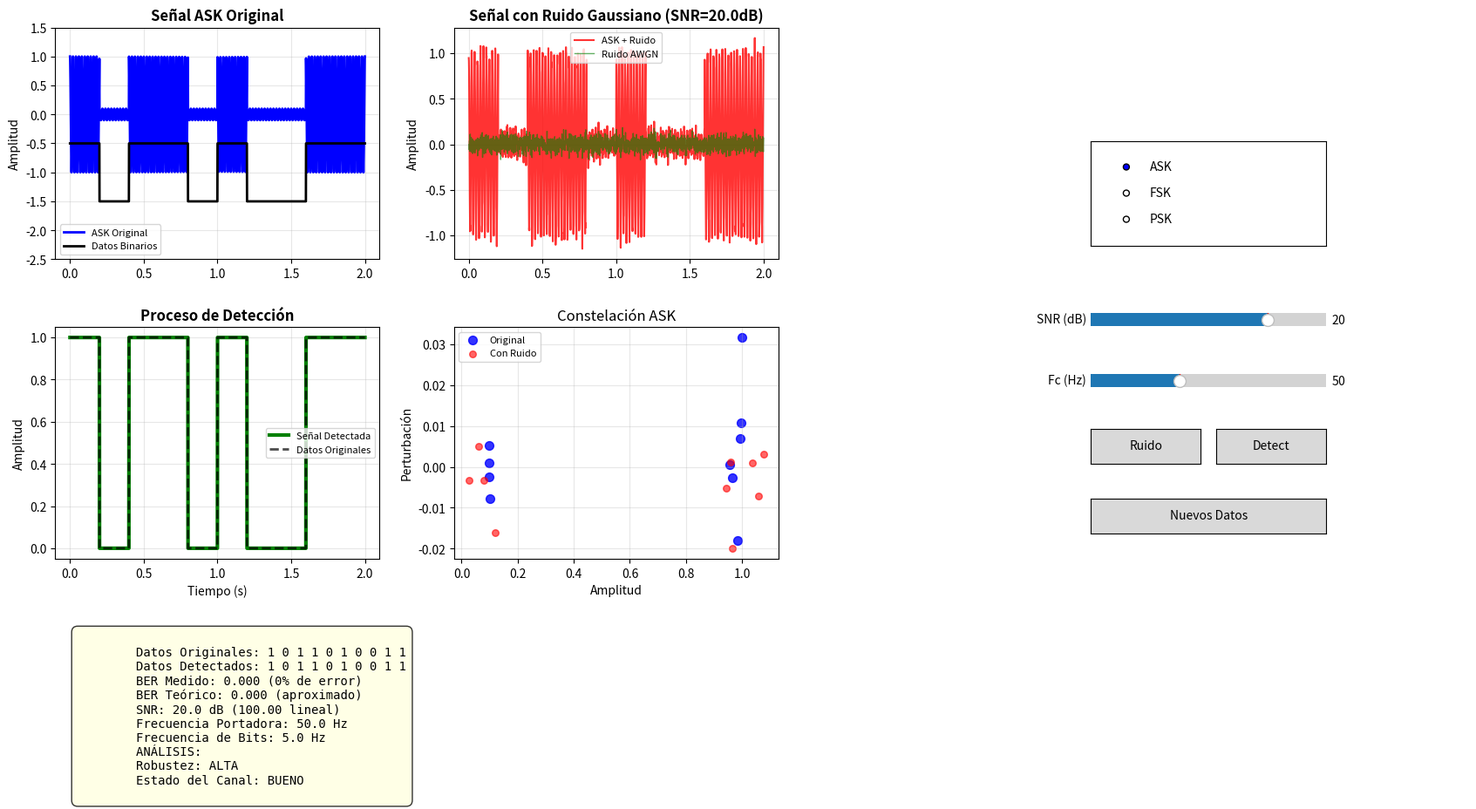

Write Python code to recreate this figure.
import numpy as np
import matplotlib.pyplot as plt
from matplotlib.widgets import Slider, Button, RadioButtons
import matplotlib.patches as patches
from scipy import signal
import warnings
warnings.filterwarnings('ignore')

class DigitalOscilloscope:
    def __init__(self):
        """
        Osciloscopio Digital para Experimentos de Modulación Digital
        Laboratorio: Tipos de datos y modulación digital en canales gaussianos
        """
        # Parámetros de la simulación
        self.fs = 1000  # Frecuencia de muestreo (Hz)
        self.fc = 50    # Frecuencia portadora (Hz)
        self.fb = 5     # Frecuencia de bits (Hz)
        self.duration = 2  # Duración de la señal (s)
        self.snr_db = 20   # Relación señal-ruido en dB
        
        # Datos binarios a transmitir
        self.data_bits = np.array([1, 0, 1, 1, 0, 1, 0, 0, 1, 1])
        
        # Variables de estado
        self.modulation_type = 'ASK'
        self.show_noise = True
        self.show_detection = True
        
        # Configurar la interfaz
        self.setup_gui()
        self.update_signals()
        
    def setup_gui(self):
        """Configurar la interfaz gráfica del osciloscopio"""
        # Crear figura principal más amplia
        self.fig = plt.figure(figsize=(18, 10))
        #self.fig.suptitle('OSCILOSCOPIO DIGITAL - MODULACIÓN EN CANALES GAUSSIANOS', 
        #                 fontsize=14, fontweight='bold', y=0.95)
        
        # Crear subplots con mejor distribución
        gs = self.fig.add_gridspec(3, 4, height_ratios=[1.2, 1.2, 0.6], 
                                  width_ratios=[1.2, 1.2, 1.2, 0.8], 
                                  hspace=0.35, wspace=0.25,
                                  top=0.90, bottom=0.08, left=0.06, right=0.96)
        
        # Señales principales (2x2 grid para las gráficas)
        self.ax_original = self.fig.add_subplot(gs[0, 0])
        self.ax_noisy = self.fig.add_subplot(gs[0, 1]) 
        self.ax_detected = self.fig.add_subplot(gs[1, 0])
        self.ax_constellation = self.fig.add_subplot(gs[1, 1])
        
        # Panel de controles (columna derecha, ocupando altura completa)
        self.ax_controls = self.fig.add_subplot(gs[0:2, 3])
        self.ax_controls.axis('off')
        
        # Panel de información de parámetros (segunda columna derecha)
        self.ax_params = self.fig.add_subplot(gs[0:2, 2])
        self.ax_params.axis('off')
        
        # Panel de métricas (fila inferior, ocupando 3 columnas)
        self.ax_metrics = self.fig.add_subplot(gs[2, 0:3])
        self.ax_metrics.axis('off')
        
        # Configurar controles
        self.setup_controls()
        
    def display_lab_info(self):
        """Mostrar información del laboratorio y preguntas guía"""
        info_text = """
        EXPERIMENTO: MODULACIÓN DIGITAL EN CANALES GAUSSIANOS
        
        PREGUNTAS PARA FORMULAR HIPÓTESIS:
        
        1. ¿Cuál de las modulaciones (ASK, FSK, PSK) será más robusta ante el ruido? ¿Por qué?
        2. ¿Cómo afectará el incremento del ruido (menor SNR) a la forma de onda de cada modulación?
        3. ¿A qué valor de SNR comenzarán a aparecer errores de detección significativos?
        4. ¿Qué diferencias esperarías ver en las constelaciones de cada modulación con ruido?
        5. ¿Cómo se relaciona la separación entre símbolos con la robustez ante ruido?
        
        INSTRUCCIONES: Ajusta los parámetros y observa cómo el ruido gaussiano afecta cada tipo de modulación.
        """
        
        self.ax_info.text(0.02, 0.95, info_text, transform=self.ax_info.transAxes,
                         fontsize=10, verticalalignment='top', fontfamily='monospace',
                         bbox=dict(boxstyle="round,pad=0.5", facecolor="lightblue", alpha=0.8))
        
    def setup_controls(self):
        """Configurar controles interactivos"""
        # === PANEL DE CONTROLES ===
        self.ax_controls.text(0.5, 0.95, 'CONTROLES', ha='center', 
                             fontweight='bold', fontsize=12, 
                             bbox=dict(boxstyle="round,pad=0.3", facecolor="lightblue", alpha=0.8))
        
        # Selector de modulación (más compacto)
        ax_radio = plt.axes([0.78, 0.75, 0.18, 0.12])  # [x, y, width, height]
        self.radio_mod = RadioButtons(ax_radio, ('ASK', 'FSK', 'PSK'))
        self.radio_mod.on_clicked(self.change_modulation)
        
        # Slider SNR (horizontal)
        ax_snr = plt.axes([0.78, 0.65, 0.18, 0.03])
        self.slider_snr = Slider(ax_snr, 'SNR (dB)', -10, 30, valinit=self.snr_db, 
                                valfmt='%0.1f dB')
        self.slider_snr.on_changed(self.change_snr)
        
        # Slider frecuencia portadora
        ax_fc = plt.axes([0.78, 0.58, 0.18, 0.03])
        self.slider_fc = Slider(ax_fc, 'Fc (Hz)', 20, 100, valinit=self.fc,
                               valfmt='%0.0f Hz')
        self.slider_fc.on_changed(self.change_fc)
        
        # Botones organizados horizontalmente
        ax_btn_noise = plt.axes([0.78, 0.48, 0.08, 0.04])
        self.btn_noise = Button(ax_btn_noise, 'Ruido\nON/OFF')
        self.btn_noise.on_clicked(self.toggle_noise)
        
        ax_btn_detect = plt.axes([0.88, 0.48, 0.08, 0.04])
        self.btn_detect = Button(ax_btn_detect, 'Detect\nON/OFF')
        self.btn_detect.on_clicked(self.toggle_detection)
        
        # Botón para nuevos datos
        ax_btn_data = plt.axes([0.78, 0.40, 0.18, 0.04])
        self.btn_data = Button(ax_btn_data, 'Generar Nuevos Datos')
        self.btn_data.on_clicked(self.generate_new_data)
        
        # === PANEL DE PARÁMETROS ===
        self.ax_params.text(0.5, 0.95, 'PARÁMETROS ACTUALES', ha='center',
                           fontweight='bold', fontsize=11,
                           bbox=dict(boxstyle="round,pad=0.3", facecolor="lightyellow", alpha=0.8))
        
        # Área de texto para parámetros
        self.param_text = self.ax_params.text(0.05, 0.85, '', fontsize=10, 
                                             verticalalignment='top', fontfamily='monospace')
        
        # === INFORMACIÓN EXPERIMENTAL (en panel de parámetros) ===
        experiment_info = """
PREGUNTAS GUÍA:

¿Cuál modulación es más robusta?
¿Cómo afecta el SNR al BER?
¿Qué muestra la constelación?
¿Cuándo aparecen errores?

INSTRUCCIONES:
• Cambia modulación con botones
• Ajusta SNR y observa efectos  
• Compara constelaciones
• Registra tus observaciones
        """
        
        self.ax_params.text(0.05, 0.45, experiment_info, fontsize=9,
                           verticalalignment='top', 
                           bbox=dict(boxstyle="round,pad=0.3", facecolor="lightgreen", alpha=0.7))
    
    def update_parameters(self):
        """Actualizar información de parámetros en el panel"""
        param_info = f"""Modulación: {self.modulation_type}
SNR: {self.snr_db:.1f} dB
Fc: {self.fc:.0f} Hz  |  Fb: {self.fb:.1f} Hz

Estado:
• Ruido: {'ON' if self.show_noise else 'OFF'}
• Detección: {'ON' if self.show_detection else 'OFF'}

Datos: {len(self.data_bits)} bits
Secuencia: {' '.join(map(str, self.data_bits))}
Duración: {self.duration:.1f}s"""
        
        if hasattr(self, 'param_text'):
            self.param_text.set_text(param_info)
        
    def generate_time_vector(self):
        """Generar vector de tiempo"""
        return np.linspace(0, self.duration, int(self.fs * self.duration))
    
    def generate_data_signal(self, t):
        """Generar señal de datos binarios"""
        bit_duration = 1 / self.fb
        data_signal = np.zeros_like(t)
        
        for i, bit in enumerate(self.data_bits):
            start_idx = int(i * bit_duration * self.fs)
            end_idx = int((i + 1) * bit_duration * self.fs)
            if end_idx > len(data_signal):
                end_idx = len(data_signal)
            data_signal[start_idx:end_idx] = bit
            
        return data_signal
    
    def modulate_ask(self, data, t):
        """Modulación ASK (Amplitude Shift Keying)"""
        carrier = np.cos(2 * np.pi * self.fc * t)
        # ASK: A1 para '1', A0 para '0' (A0 = 0.1*A1 para visibilidad)
        modulated = np.where(data == 1, 1.0 * carrier, 0.1 * carrier)
        return modulated
    
    def modulate_fsk(self, data, t):
        """Modulación FSK (Frequency Shift Keying)"""
        f1 = self.fc          # Frecuencia para '1'
        f0 = self.fc * 0.7    # Frecuencia para '0'
        
        modulated = np.zeros_like(t)
        for i in range(len(t)):
            if data[i] == 1:
                modulated[i] = np.cos(2 * np.pi * f1 * t[i])
            else:
                modulated[i] = np.cos(2 * np.pi * f0 * t[i])
                
        return modulated
    
    def modulate_psk(self, data, t):
        """Modulación PSK (Phase Shift Keying)"""
        carrier = np.cos(2 * np.pi * self.fc * t)
        # PSK: fase 0 para '1', fase π para '0'
        modulated = np.where(data == 1, carrier, -carrier)
        return modulated
    
    def add_gaussian_noise(self, signal):
        """Añadir ruido gaussiano AWGN"""
        if not self.show_noise:
            return signal, np.zeros_like(signal)
            
        # Calcular potencia de la señal
        signal_power = np.mean(signal**2)
        
        # Calcular potencia del ruido basada en SNR
        snr_linear = 10**(self.snr_db/10)
        noise_power = signal_power / snr_linear
        
        # Generar ruido gaussiano
        noise = np.random.normal(0, np.sqrt(noise_power), len(signal))
        
        return signal + noise, noise
    
    def detect_signal(self, noisy_signal, t):
        """Detectar señal usando detección coherente"""
        if not self.show_detection:
            return np.zeros_like(noisy_signal)
            
        bit_duration = 1 / self.fb
        detected_bits = []
        
        for i in range(len(self.data_bits)):
            start_idx = int(i * bit_duration * self.fs)
            end_idx = int((i + 1) * bit_duration * self.fs)
            if end_idx > len(noisy_signal):
                end_idx = len(noisy_signal)
                
            segment = noisy_signal[start_idx:end_idx]
            t_segment = t[start_idx:end_idx]
            
            if self.modulation_type == 'ASK':
                # Detección por energía
                energy = np.mean(segment**2)
                threshold = 0.25  # Umbral adaptativo
                detected_bit = 1 if energy > threshold else 0
                
            elif self.modulation_type == 'FSK':
                # Detección por correlación con frecuencias
                f1_ref = np.cos(2 * np.pi * self.fc * t_segment)
                f0_ref = np.cos(2 * np.pi * self.fc * 0.7 * t_segment)
                
                corr_f1 = np.abs(np.mean(segment * f1_ref))
                corr_f0 = np.abs(np.mean(segment * f0_ref))
                
                detected_bit = 1 if corr_f1 > corr_f0 else 0
                
            elif self.modulation_type == 'PSK':
                # Detección por correlación
                ref_signal = np.cos(2 * np.pi * self.fc * t_segment)
                correlation = np.mean(segment * ref_signal)
                detected_bit = 1 if correlation > 0 else 0
                
            detected_bits.append(detected_bit)
        
        # Reconstruir señal detectada
        detected_signal = np.zeros_like(t)
        for i, bit in enumerate(detected_bits):
            start_idx = int(i * bit_duration * self.fs)
            end_idx = int((i + 1) * bit_duration * self.fs)
            if end_idx > len(detected_signal):
                end_idx = len(detected_signal)
            detected_signal[start_idx:end_idx] = bit
            
        return detected_signal
    
    def calculate_ber(self, detected_signal, t):
        """Calcular tasa de error de bits (BER)"""
        bit_duration = 1 / self.fb
        detected_bits = []
        
        for i in range(len(self.data_bits)):
            start_idx = int(i * bit_duration * self.fs)
            end_idx = int((i + 1) * bit_duration * self.fs)
            if end_idx > len(detected_signal):
                end_idx = len(detected_signal)
            
            bit_value = np.mean(detected_signal[start_idx:end_idx])
            detected_bits.append(1 if bit_value > 0.5 else 0)
        
        errors = sum(1 for orig, det in zip(self.data_bits, detected_bits) if orig != det)
        ber = errors / len(self.data_bits)
        
        return ber, detected_bits
    
    def create_constellation(self, modulated_signal, noisy_signal):
        """Crear diagrama de constelación"""
        if self.modulation_type == 'ASK':
            # Para ASK, mostrar amplitudes
            constellation_orig = []
            constellation_noisy = []
            
            bit_duration = 1 / self.fb
            for i in range(len(self.data_bits)):
                start_idx = int(i * bit_duration * self.fs)
                end_idx = int((i + 1) * bit_duration * self.fs)
                if end_idx > len(modulated_signal):
                    end_idx = len(modulated_signal)
                
                # Muestrear en el centro del bit
                mid_idx = (start_idx + end_idx) // 2
                constellation_orig.append(modulated_signal[mid_idx])
                constellation_noisy.append(noisy_signal[mid_idx])
                
            return np.array(constellation_orig), np.array(constellation_noisy), None, None
            
        elif self.modulation_type == 'PSK':
            # Para PSK, mostrar fase (I/Q)
            I_orig, Q_orig = [], []
            I_noisy, Q_noisy = [], []
            
            bit_duration = 1 / self.fb
            t = self.generate_time_vector()
            
            for i in range(len(self.data_bits)):
                start_idx = int(i * bit_duration * self.fs)
                end_idx = int((i + 1) * bit_duration * self.fs)
                if end_idx > len(modulated_signal):
                    end_idx = len(modulated_signal)
                
                # Demodulación coherente
                t_seg = t[start_idx:end_idx]
                cos_ref = np.cos(2 * np.pi * self.fc * t_seg)
                sin_ref = -np.sin(2 * np.pi * self.fc * t_seg)
                
                I_orig.append(np.mean(modulated_signal[start_idx:end_idx] * cos_ref))
                Q_orig.append(np.mean(modulated_signal[start_idx:end_idx] * sin_ref))
                I_noisy.append(np.mean(noisy_signal[start_idx:end_idx] * cos_ref))
                Q_noisy.append(np.mean(noisy_signal[start_idx:end_idx] * sin_ref))
                
            return np.array(I_orig), np.array(I_noisy), np.array(Q_orig), np.array(Q_noisy)
            
        else:  # FSK
            # Para FSK, mostrar energías de frecuencias
            f1_energy_orig, f0_energy_orig = [], []
            f1_energy_noisy, f0_energy_noisy = [], []
            
            bit_duration = 1 / self.fb
            t = self.generate_time_vector()
            
            for i in range(len(self.data_bits)):
                start_idx = int(i * bit_duration * self.fs)
                end_idx = int((i + 1) * bit_duration * self.fs)
                if end_idx > len(modulated_signal):
                    end_idx = len(modulated_signal)
                
                t_seg = t[start_idx:end_idx]
                f1_ref = np.cos(2 * np.pi * self.fc * t_seg)
                f0_ref = np.cos(2 * np.pi * self.fc * 0.7 * t_seg)
                
                f1_energy_orig.append(np.abs(np.mean(modulated_signal[start_idx:end_idx] * f1_ref)))
                f0_energy_orig.append(np.abs(np.mean(modulated_signal[start_idx:end_idx] * f0_ref)))
                f1_energy_noisy.append(np.abs(np.mean(noisy_signal[start_idx:end_idx] * f1_ref)))
                f0_energy_noisy.append(np.abs(np.mean(noisy_signal[start_idx:end_idx] * f0_ref)))
                
            return np.array(f1_energy_orig), np.array(f1_energy_noisy), \
                   np.array(f0_energy_orig), np.array(f0_energy_noisy)
    
    def setup_controls(self):
        """Configurar controles del osciloscopio"""
        # Crear áreas para controles
        ax_radio = plt.axes([0.72, 0.65, 0.15, 0.12])
        self.radio_mod = RadioButtons(ax_radio, ('ASK', 'FSK', 'PSK'))
        self.radio_mod.on_clicked(self.change_modulation)
        
        # Slider para SNR
        ax_snr = plt.axes([0.72, 0.55, 0.15, 0.03])
        self.slider_snr = Slider(ax_snr, 'SNR (dB)', -10, 30, valinit=self.snr_db)
        self.slider_snr.on_changed(self.change_snr)
        
        # Slider para frecuencia portadora
        ax_fc = plt.axes([0.72, 0.48, 0.15, 0.03])
        self.slider_fc = Slider(ax_fc, 'Fc (Hz)', 20, 100, valinit=self.fc)
        self.slider_fc.on_changed(self.change_fc)
        
        # Botones
        ax_btn_noise = plt.axes([0.72, 0.40, 0.07, 0.04])
        self.btn_noise = Button(ax_btn_noise, 'Ruido')
        self.btn_noise.on_clicked(self.toggle_noise)
        
        ax_btn_detect = plt.axes([0.80, 0.40, 0.07, 0.04])
        self.btn_detect = Button(ax_btn_detect, 'Detect')
        self.btn_detect.on_clicked(self.toggle_detection)
        
        # Botón para nuevos datos
        ax_btn_data = plt.axes([0.72, 0.32, 0.15, 0.04])
        self.btn_data = Button(ax_btn_data, 'Nuevos Datos')
        self.btn_data.on_clicked(self.generate_new_data)
    
    def change_modulation(self, label):
        """Cambiar tipo de modulación"""
        self.modulation_type = label
        self.update_signals()
    
    def change_snr(self, val):
        """Cambiar SNR"""
        self.snr_db = val
        self.update_signals()
    
    def change_fc(self, val):
        """Cambiar frecuencia portadora"""
        self.fc = val
        self.update_signals()
    
    def toggle_noise(self, event):
        """Activar/desactivar ruido"""
        self.show_noise = not self.show_noise
        self.update_signals()
    
    def toggle_detection(self, event):
        """Activar/desactivar detección"""
        self.show_detection = not self.show_detection
        self.update_signals()
    
    def generate_new_data(self, event):
        """Generar nueva secuencia de datos"""
        self.data_bits = np.random.randint(0, 2, 10)
        self.update_signals()
    
    def update_signals(self):
        """Actualizar todas las señales y gráficas"""
        # Generar vector de tiempo
        t = self.generate_time_vector()
        
        # Generar señal de datos
        data_signal = self.generate_data_signal(t)
        
        # Modular según el tipo seleccionado
        if self.modulation_type == 'ASK':
            modulated_signal = self.modulate_ask(data_signal, t)
        elif self.modulation_type == 'FSK':
            modulated_signal = self.modulate_fsk(data_signal, t)
        else:  # PSK
            modulated_signal = self.modulate_psk(data_signal, t)
        
        # Añadir ruido
        noisy_signal, noise = self.add_gaussian_noise(modulated_signal)
        
        # Detectar señal
        detected_signal = self.detect_signal(noisy_signal, t)
        
        # Calcular BER
        ber, detected_bits = self.calculate_ber(detected_signal, t)
        
        # Actualizar gráficas
        self.plot_signals(t, data_signal, modulated_signal, noisy_signal, 
                         detected_signal, noise)
        self.plot_constellation(modulated_signal, noisy_signal, t)
        self.update_metrics(ber, detected_bits)
        self.update_parameters()
        
        self.fig.canvas.draw()
    
    def plot_signals(self, t, data_signal, modulated_signal, noisy_signal, 
                    detected_signal, noise):
        """Graficar todas las señales en el osciloscopio"""
        
        # Señal original modulada
        self.ax_original.clear()
        self.ax_original.plot(t, modulated_signal, 'b-', linewidth=2, label=f'{self.modulation_type} Original')
        self.ax_original.plot(t, data_signal - 1.5, 'k-', linewidth=2, label='Datos Binarios')
        self.ax_original.set_title(f'Señal {self.modulation_type} Original', fontweight='bold')
        self.ax_original.set_ylabel('Amplitud')
        self.ax_original.grid(True, alpha=0.3)
        self.ax_original.legend(fontsize=8)
        self.ax_original.set_ylim(-2.5, 1.5)
        
        # Señal con ruido
        self.ax_noisy.clear()
        self.ax_noisy.plot(t, noisy_signal, 'r-', linewidth=1.5, alpha=0.8, 
                          label=f'{self.modulation_type} + Ruido')
        if self.show_noise:
            self.ax_noisy.plot(t, noise, 'g-', linewidth=1, alpha=0.6, label='Ruido AWGN')
        self.ax_noisy.set_title(f'Señal con Ruido Gaussiano (SNR={self.snr_db:.1f}dB)', 
                               fontweight='bold')
        self.ax_noisy.set_ylabel('Amplitud')
        self.ax_noisy.grid(True, alpha=0.3)
        self.ax_noisy.legend(fontsize=8)
        
        # Señal detectada
        self.ax_detected.clear()
        if self.show_detection:
            self.ax_detected.plot(t, detected_signal, 'g-', linewidth=3, 
                                 label='Señal Detectada')
        self.ax_detected.plot(t, data_signal, 'k--', linewidth=2, alpha=0.7, 
                             label='Datos Originales')
        self.ax_detected.set_title('Proceso de Detección', fontweight='bold')
        self.ax_detected.set_xlabel('Tiempo (s)')
        self.ax_detected.set_ylabel('Amplitud')
        self.ax_detected.grid(True, alpha=0.3)
        self.ax_detected.legend(fontsize=8)
    
    def plot_constellation(self, modulated_signal, noisy_signal, t):
        """Graficar diagrama de constelación"""
        self.ax_constellation.clear()
        
        # Obtener puntos de constelación
        const_orig, const_noisy, const_orig_q, const_noisy_q = \
            self.create_constellation(modulated_signal, noisy_signal)
        
        if self.modulation_type == 'ASK':
            # Diagrama unidimensional para ASK
            y_jitter_orig = np.random.normal(0, 0.01, len(const_orig))
            y_jitter_noisy = np.random.normal(0, 0.01, len(const_noisy))
            
            self.ax_constellation.scatter(const_orig, y_jitter_orig, c='blue', 
                                        s=50, alpha=0.8, label='Original')
            if self.show_noise:
                self.ax_constellation.scatter(const_noisy, y_jitter_noisy, c='red', 
                                            s=30, alpha=0.6, label='Con Ruido')
            
            self.ax_constellation.set_xlabel('Amplitud')
            self.ax_constellation.set_ylabel('Perturbación')
            self.ax_constellation.set_title('Constelación ASK')
            
        elif self.modulation_type == 'PSK':
            # Diagrama I-Q para PSK
            self.ax_constellation.scatter(const_orig, const_orig_q, c='blue', 
                                        s=50, alpha=0.8, label='Original')
            if self.show_noise:
                self.ax_constellation.scatter(const_noisy, const_noisy_q, c='red', 
                                            s=30, alpha=0.6, label='Con Ruido')
            
            self.ax_constellation.set_xlabel('I (En Fase)')
            self.ax_constellation.set_ylabel('Q (Cuadratura)')
            self.ax_constellation.set_title('Constelación PSK')
            self.ax_constellation.axhline(y=0, color='k', linestyle='-', alpha=0.3)
            self.ax_constellation.axvline(x=0, color='k', linestyle='-', alpha=0.3)
            
        else:  # FSK
            # Diagrama de energías para FSK
            self.ax_constellation.scatter(const_orig, const_orig_q, c='blue', 
                                        s=50, alpha=0.8, label='Original')
            if self.show_noise:
                self.ax_constellation.scatter(const_noisy, const_noisy_q, c='red', 
                                            s=30, alpha=0.6, label='Con Ruido')
            
            self.ax_constellation.set_xlabel('Energía F1')
            self.ax_constellation.set_ylabel('Energía F0')
            self.ax_constellation.set_title('Constelación FSK')
        
        self.ax_constellation.grid(True, alpha=0.3)
        self.ax_constellation.legend(fontsize=8)
    
    def update_metrics(self, ber, detected_bits):
        """Actualizar panel de métricas"""
        self.ax_metrics.clear()
        self.ax_metrics.axis('off')
        
        # Calcular métricas adicionales
        snr_linear = 10**(self.snr_db/10)
        theoretical_ber = 0.5 * np.exp(-snr_linear/2)  # Aproximación para BPSK
        
        # Mostrar métricas
        metrics_text = f"""
        Datos Originales: {' '.join(map(str, self.data_bits))}
        Datos Detectados: {' '.join(map(str, detected_bits))}
        BER Medido: {ber:.3f} ({int(ber*100)}% de error)
        BER Teórico: {theoretical_ber:.3f} (aproximado)
        SNR: {self.snr_db:.1f} dB ({snr_linear:.2f} lineal)
        Frecuencia Portadora: {self.fc:.1f} Hz
        Frecuencia de Bits: {self.fb:.1f} Hz
        ANÁLISIS:
        Robustez: {'ALTA' if ber < 0.1 else 'MEDIA' if ber < 0.3 else 'BAJA'}
        Estado del Canal: {'BUENO' if self.snr_db > 15 else 'REGULAR' if self.snr_db > 5 else 'MALO'}
        """
        
        self.ax_metrics.text(0.02, 0.95, metrics_text, transform=self.ax_metrics.transAxes,
                           fontsize=10, verticalalignment='top', fontfamily='monospace',
                           bbox=dict(boxstyle="round,pad=0.5", facecolor="lightyellow", alpha=0.8))
    
    def update_parameters(self):
        """Actualizar información de parámetros en el panel de control"""
        param_info = f"""
CONFIGURACIÓN:
Modulación: {self.modulation_type}
SNR: {self.snr_db:.1f} dB
Fc: {self.fc:.1f} Hz
Fb: {self.fb:.1f} Hz

ESTADO:
Ruido: {'ON' if self.show_noise else 'OFF'}
Detección: {'ON' if self.show_detection else 'OFF'}

DATOS:
Bits: {len(self.data_bits)}
Duración: {self.duration}s
        """
        
        if hasattr(self, 'param_text'):
            self.param_text.set_text(param_info)
    
    def run(self):
        """Ejecutar el osciloscopio"""
        print("="*60)
        print("OSCILOSCOPIO DIGITAL - MODULACIÓN EN CANALES GAUSSIANOS")
        print("="*60)
        print("\nINSTRUCCIONES DE USO:")
        print("1. Usa los controles para cambiar modulación (ASK/FSK/PSK)")
        print("2. Ajusta el SNR para simular diferentes niveles de ruido")
        print("3. Modifica la frecuencia portadora")
        print("4. Activa/desactiva ruido y detección")
        print("5. Genera nuevas secuencias de datos")
        print("\nOBSERVA:")
        print("- Formas de onda en tiempo real")
        print("- Diagramas de constelación")
        print("- Métricas de rendimiento (BER)")
        print("- Efectos del ruido gaussiano")
        print("\n¡Experimenta y formula tus hipótesis!")
        print("="*60)
        
        plt.show()

# Clase adicional para análisis avanzado
class ModulationAnalyzer:
    """Analizador avanzado para comparar técnicas de modulación"""
    
    @staticmethod
    def compare_modulations(snr_range=np.arange(-10, 21, 2)):
        """Comparar BER teórico vs práctico para diferentes modulaciones"""
        
        fig, (ax1, ax2) = plt.subplots(1, 2, figsize=(15, 6))
        
        # Datos de prueba
        test_data = np.random.randint(0, 2, 100)
        
        ber_ask = []
        ber_fsk = []
        ber_psk = []
        
        for snr_db in snr_range:
            # Simular cada modulación
            oscilloscope = DigitalOscilloscope()
            oscilloscope.snr_db = snr_db
            oscilloscope.data_bits = test_data[:10]  # Usar primeros 10 bits
            
            t = oscilloscope.generate_time_vector()
            data_signal = oscilloscope.generate_data_signal(t)
            
            # ASK
            oscilloscope.modulation_type = 'ASK'
            mod_ask = oscilloscope.modulate_ask(data_signal, t)
            noisy_ask, _ = oscilloscope.add_gaussian_noise(mod_ask)
            det_ask = oscilloscope.detect_signal(noisy_ask, t)
            ber_ask_val, _ = oscilloscope.calculate_ber(det_ask, t)
            ber_ask.append(ber_ask_val)
            
            # FSK
            oscilloscope.modulation_type = 'FSK'
            mod_fsk = oscilloscope.modulate_fsk(data_signal, t)
            noisy_fsk, _ = oscilloscope.add_gaussian_noise(mod_fsk)
            det_fsk = oscilloscope.detect_signal(noisy_fsk, t)
            ber_fsk_val, _ = oscilloscope.calculate_ber(det_fsk, t)
            ber_fsk.append(ber_fsk_val)
            
            # PSK
            oscilloscope.modulation_type = 'PSK'
            mod_psk = oscilloscope.modulate_psk(data_signal, t)
            noisy_psk, _ = oscilloscope.add_gaussian_noise(mod_psk)
            det_psk = oscilloscope.detect_signal(noisy_psk, t)
            ber_psk_val, _ = oscilloscope.calculate_ber(det_psk, t)
            ber_psk.append(ber_psk_val)
        
        # Graficar comparación BER
        ax1.semilogy(snr_range, ber_ask, 'b-o', label='ASK', linewidth=2)
        ax1.semilogy(snr_range, ber_fsk, 'g-s', label='FSK', linewidth=2)
        ax1.semilogy(snr_range, ber_psk, 'r-^', label='PSK', linewidth=2)
        
        # BER teórico para BPSK (referencia)
        snr_linear = 10**(snr_range/10)
        ber_theoretical = 0.5 * np.exp(-snr_linear/2)
        ax1.semilogy(snr_range, ber_theoretical, 'k--', alpha=0.7, 
                    label='BPSK Teórico')
        
        ax1.set_xlabel('SNR (dB)')
        ax1.set_ylabel('BER (Tasa de Error de Bits)')
        ax1.set_title('Comparación de Robustez ante Ruido')
        ax1.grid(True, alpha=0.3)
        ax1.legend()
        ax1.set_ylim(1e-3, 1)
        
        # Espectro de potencia
        oscilloscope_demo = DigitalOscilloscope()
        t_demo = oscilloscope_demo.generate_time_vector()
        data_demo = oscilloscope_demo.generate_data_signal(t_demo)
        
        # Calcular espectros
        freqs = np.fft.fftfreq(len(t_demo), 1/oscilloscope_demo.fs)
        freqs = freqs[:len(freqs)//2]  # Solo frecuencias positivas
        
        for mod_type, color in [('ASK', 'blue'), ('FSK', 'green'), ('PSK', 'red')]:
            oscilloscope_demo.modulation_type = mod_type
            if mod_type == 'ASK':
                modulated = oscilloscope_demo.modulate_ask(data_demo, t_demo)
            elif mod_type == 'FSK':
                modulated = oscilloscope_demo.modulate_fsk(data_demo, t_demo)
            else:
                modulated = oscilloscope_demo.modulate_psk(data_demo, t_demo)
            
            spectrum = np.fft.fft(modulated)
            spectrum = np.abs(spectrum[:len(spectrum)//2])
            spectrum_db = 20 * np.log10(spectrum + 1e-10)
            
            ax2.plot(freqs, spectrum_db, color=color, linewidth=2, 
                    alpha=0.8, label=f'{mod_type}')
        
        ax2.set_xlabel('Frecuencia (Hz)')
        ax2.set_ylabel('Magnitud (dB)')
        ax2.set_title('Espectro de Potencia')
        ax2.grid(True, alpha=0.3)
        ax2.legend()
        ax2.set_xlim(0, 150)
        
        plt.tight_layout()
        plt.show()
    
    @staticmethod
    def noise_analysis():
        """Análisis detallado del ruido gaussiano"""
        
        # Generar ruido gaussiano
        samples = 10000
        noise = np.random.normal(0, 1, samples)
        
        fig, ((ax1, ax2), (ax3, ax4)) = plt.subplots(2, 2, figsize=(15, 10))
        
        # Histograma del ruido
        ax1.hist(noise, bins=50, density=True, alpha=0.7, color='lightblue', 
                edgecolor='black')
        x_gauss = np.linspace(-4, 4, 100)
        y_gauss = (1/np.sqrt(2*np.pi)) * np.exp(-0.5 * x_gauss**2)
        ax1.plot(x_gauss, y_gauss, 'r-', linewidth=2, label='Gaussiana Teórica')
        ax1.set_title('Distribución del Ruido AWGN')
        ax1.set_xlabel('Amplitud')
        ax1.set_ylabel('Densidad de Probabilidad')
        ax1.legend()
        ax1.grid(True, alpha=0.3)
        
        # Serie temporal del ruido
        time_samples = np.arange(0, 200)
        ax2.plot(time_samples, noise[:200], 'g-', linewidth=1)
        ax2.set_title('Muestra Temporal del Ruido')
        ax2.set_xlabel('Muestra')
        ax2.set_ylabel('Amplitud')
        ax2.grid(True, alpha=0.3)
        
        # Espectro del ruido
        freqs = np.fft.fftfreq(len(noise), 1)
        freqs = freqs[:len(freqs)//2]
        noise_spectrum = np.abs(np.fft.fft(noise))[:len(freqs)]
        
        ax3.plot(freqs[:1000], noise_spectrum[:1000], 'purple', linewidth=1)
        ax3.set_title('Espectro del Ruido (Banda Blanca)')
        ax3.set_xlabel('Frecuencia Normalizada')
        ax3.set_ylabel('Magnitud')
        ax3.grid(True, alpha=0.3)
        
        # Autocorrelación
        autocorr = np.correlate(noise, noise, mode='full')
        autocorr = autocorr[autocorr.size // 2:]
        lags = np.arange(0, min(100, len(autocorr)))
        
        ax4.plot(lags, autocorr[lags], 'orange', linewidth=2)
        ax4.set_title('Autocorrelación del Ruido')
        ax4.set_xlabel('Lag')
        ax4.set_ylabel('Autocorrelación')
        ax4.grid(True, alpha=0.3)
        
        plt.tight_layout()
        plt.show()

# Función principal para ejecutar el experimento
def run_modulation_experiment():
    """
    Función principal para ejecutar el experimento de laboratorio
    """
    print("INICIANDO EXPERIMENTO DE MODULACIÓN DIGITAL")
    print("==========================================")
    
    # Crear osciloscopio principal
    oscilloscope = DigitalOscilloscope()
    
    # Mostrar osciloscopio interactivo
    print("\n1. Abriendo Osciloscopio Digital Interactivo...")
    oscilloscope.run()
    
    # Ejecutar análisis comparativo
    print("\n2. ¿Deseas ejecutar análisis comparativo? (y/n)")
    response = input().lower()
    if response == 'y' or response == 'yes':
        print("Ejecutando análisis comparativo...")
        ModulationAnalyzer.compare_modulations()
    
    # Ejecutar análisis de ruido
    print("\n3. ¿Deseas analizar las propiedades del ruido gaussiano? (y/n)")
    response = input().lower()
    if response == 'y' or response == 'yes':
        print("Analizando ruido gaussiano...")
        ModulationAnalyzer.noise_analysis()

# Función de demostración rápida
def quick_demo():
    """Demostración rápida del experimento"""
    print("DEMOSTRACIÓN RÁPIDA - MODULACIÓN DIGITAL")
    print("=======================================")
    
    # Crear instancia del osciloscopio
    osc = DigitalOscilloscope()
    
    # Demostrar cada tipo de modulación
    modulations = ['ASK', 'FSK', 'PSK']
    snr_levels = [20, 10, 0]  # Diferentes niveles de ruido
    
    fig, axes = plt.subplots(3, 3, figsize=(18, 12))
    fig.suptitle('DEMOSTRACIÓN: EFECTOS DEL RUIDO EN MODULACIONES DIGITALES', 
                fontsize=16, fontweight='bold')
    
    for i, mod_type in enumerate(modulations):
        for j, snr in enumerate(snr_levels):
            ax = axes[i, j]
            
            # Configurar parámetros
            osc.modulation_type = mod_type
            osc.snr_db = snr
            osc.show_noise = True
            
            # Generar señales
            t = osc.generate_time_vector()
            data_signal = osc.generate_data_signal(t)
            
            if mod_type == 'ASK':
                modulated = osc.modulate_ask(data_signal, t)
            elif mod_type == 'FSK':
                modulated = osc.modulate_fsk(data_signal, t)
            else:
                modulated = osc.modulate_psk(data_signal, t)
            
            noisy_signal, noise = osc.add_gaussian_noise(modulated)
            
            # Graficar
            ax.plot(t, modulated, 'b-', linewidth=1, alpha=0.7, label='Original')
            ax.plot(t, noisy_signal, 'r-', linewidth=1.5, label='Con Ruido')
            ax.set_title(f'{mod_type} - SNR={snr}dB')
            ax.set_ylabel('Amplitud')
            if i == 2:  # Última fila
                ax.set_xlabel('Tiempo (s)')
            ax.grid(True, alpha=0.3)
            ax.legend(fontsize=8)
            ax.set_xlim(0, 1)  # Mostrar solo primer segundo
    
    plt.tight_layout()
    plt.show()

# Función educativa con explicaciones
def educational_guide():
    """Guía educativa con explicaciones teóricas"""
    
    explanations = {
        'canal_gaussiano': """
        CANAL GAUSSIANO:
        Un canal gaussiano es un modelo matemático donde la señal transmitida
        se ve afectada por ruido blanco gaussiano aditivo (AWGN).
        
        Características:
        - Ruido con distribución normal (gaussiana)
        - Media cero y varianza constante
        - Independiente de la señal transmitida
        - Modelo realista para muchos sistemas de comunicación
        """,
        
        'modulaciones': """
        TÉCNICAS DE MODULACIÓN DIGITAL:
        
        ASK (Amplitude Shift Keying):
        - Varía la amplitud de la portadora
        - '1' → Amplitud alta, '0' → Amplitud baja
        - Sensible a variaciones de amplitud y ruido
        
        FSK (Frequency Shift Keying):
        - Varía la frecuencia de la portadora
        - '1' → Frecuencia f1, '0' → Frecuencia f0
        - Más robusta que ASK ante ruido de amplitud
        
        PSK (Phase Shift Keying):
        - Varía la fase de la portadora
        - '1' → Fase 0°, '0' → Fase 180°
        - Generalmente la más robusta ante ruido
        """,
        
        'snr': """
        RELACIÓN SEÑAL-RUIDO (SNR):
        
        SNR = 10 * log10(Potencia_Señal / Potencia_Ruido)
        
        Interpretación:
        - SNR alto (>20dB): Canal de buena calidad
        - SNR medio (10-20dB): Canal regular
        - SNR bajo (<10dB): Canal ruidoso
        
        Impacto en BER:
        - Mayor SNR → Menor BER
        - Relación exponencial inversa
        """,
        
        'deteccion': """
        DETECCIÓN DE SEÑALES:
        
        Proceso para recuperar datos originales:
        1. Demodulación coherente/no coherente
        2. Filtrado y muestreo
        3. Decisión binaria (umbralización)
        
        Errores comunes:
        - Umbral inadecuado
        - Sincronización perdida
        - Ruido excesivo
        - Interferencia intersimbólica
        """
    }
    
    print("GUÍA EDUCATIVA - MODULACIÓN DIGITAL")
    print("="*50)
    
    for topic, explanation in explanations.items():
        print(f"\n{explanation}")
        input("Presiona Enter para continuar...")
    
    print("\n¡Ahora estás listo para el experimento!")

# Ejecutar el experimento completo
if __name__ == "__main__":
    print("LABORATORIO DE MODULACIÓN DIGITAL")
    print("=================================")
    print("\nSelecciona una opción:")
    print("1. Experimento completo (recomendado)")
    print("2. Demostración rápida")
    print("3. Guía educativa")
    print("4. Solo osciloscopio interactivo")
    
    try:
        choice = input("\nIngresa tu opción (1-4): ").strip()
        
        if choice == '1':
            educational_guide()
            run_modulation_experiment()
        elif choice == '2':
            quick_demo()
        elif choice == '3':
            educational_guide()
        elif choice == '4':
            oscilloscope = DigitalOscilloscope()
            oscilloscope.run()
        else:
            print("Opción no válida. Ejecutando experimento completo...")
            run_modulation_experiment()
            
    except KeyboardInterrupt:
        print("\n\nExperimento terminado por el usuario.")
    except Exception as e:
        print(f"\nError en el experimento: {e}")
        print("Ejecutando modo de seguridad...")
        oscilloscope = DigitalOscilloscope()
        oscilloscope.run()
